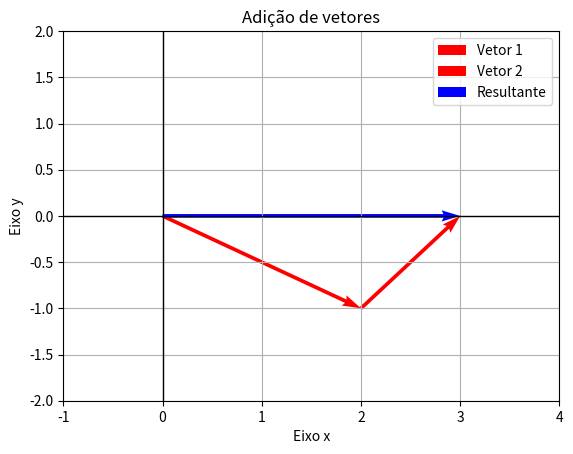

The script that saved this image:
import matplotlib.pyplot as plt

#Para calcular a soma dos vetores e mostrar elas graficamente vamos utilizar a biblioteca matplotlib

v1 = [2, -1]
v2 = [1, 1]


resultante = [v1[0] + v2[0], v1[1] + v2[1]]

#Quiver para plotar os vetores
plt.quiver(0, 0, v1[0], v1[1], angles='xy', scale_units='xy', scale=1, color='red', label='Vetor 1')
plt.quiver(v1[0], v1[1], v2[0], v2[1], angles='xy', scale_units='xy', scale=1, color='red', label='Vetor 2')
plt.quiver(0, 0, resultante[0], resultante[1], angles='xy', scale_units='xy', scale=1, color='blue', label='Resultante')


plt.xlim(-1, 4)
plt.ylim(-2, 2)
plt.axhline(0, color='k', linestyle='-', linewidth=1)
plt.axvline(0, color='k', linestyle='-', linewidth=1)
plt.xlabel('Eixo x')
plt.ylabel('Eixo y')
plt.grid(True)
plt.legend()
plt.title('Adição de vetores')
plt.show()